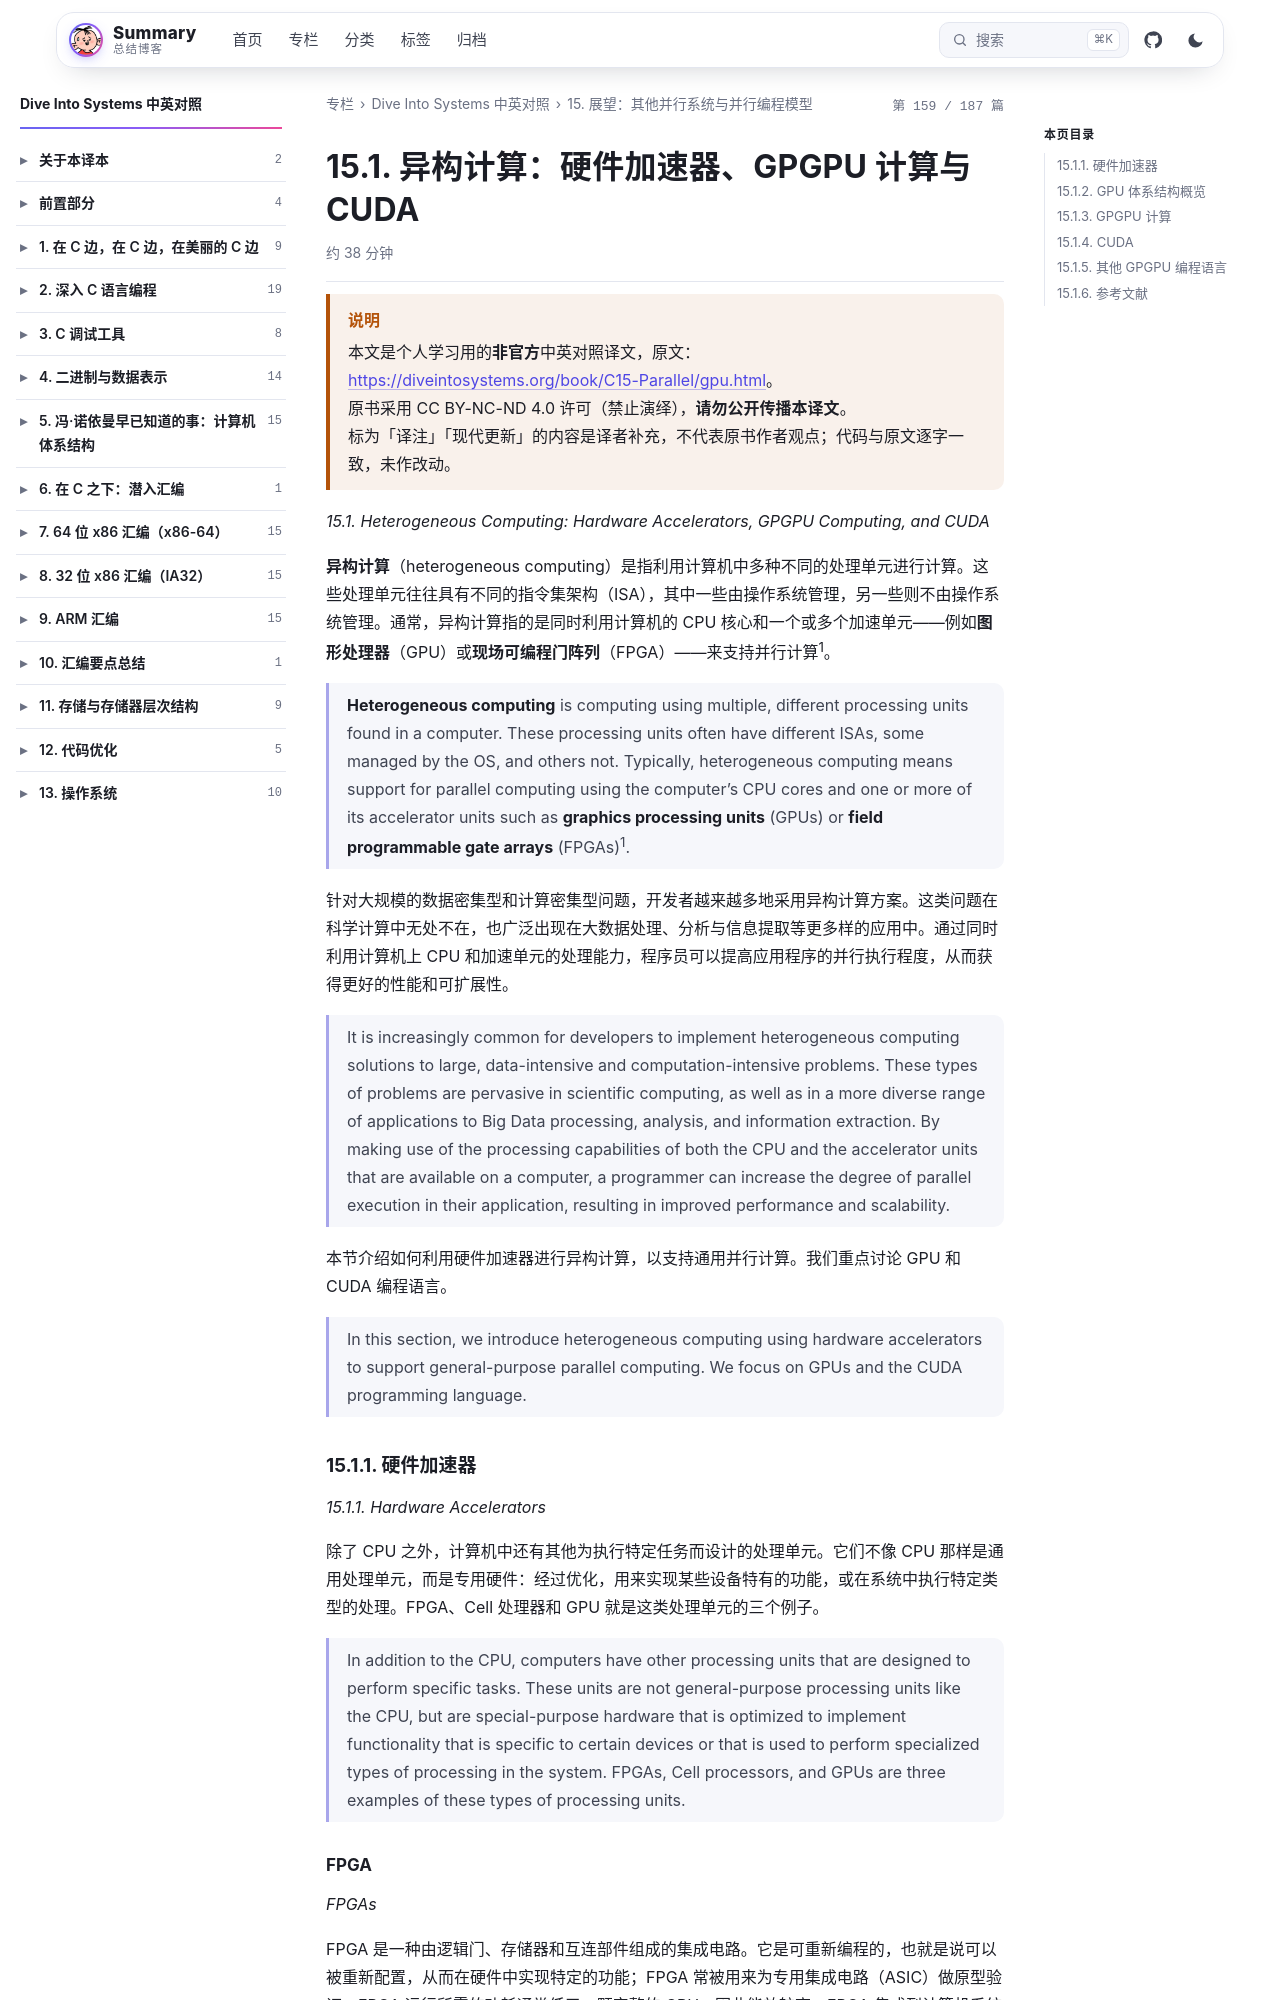

repository: wenPKtalk/wenpktalk.github.io · page: dive-into-systems/C15-Parallel/15.1-gpu.html · generator: jekyll

---
title: "15.1. 异构计算：硬件加速器、GPGPU 计算与 CUDA"
original: https://diveintosystems.org/book/C15-Parallel/gpu.html
credit: "Dive Into Systems (Suzanne J. Matthews, Tia Newhall, Kevin C. Webb)"
license: "CC BY-NC-ND 4.0 — 原书版权归作者所有"
book: dive-into-systems
chapter: C15-Parallel
order: 2
disableNunjucks: true
---

> [!WARNING] 说明
> 本文是个人学习用的**非官方**中英对照译文，原文：<https://diveintosystems.org/book/C15-Parallel/gpu.html>。
> 原书采用 CC BY-NC-ND 4.0 许可（禁止演绎），**请勿公开传播本译文**。
> 标为「译注」「现代更新」的内容是译者补充，不代表原书作者观点；代码与原文逐字一致，未作改动。


*15.1. Heterogeneous Computing: Hardware Accelerators, GPGPU Computing, and CUDA*

**异构计算**（heterogeneous computing）是指利用计算机中多种不同的处理单元进行计算。这些处理单元往往具有不同的指令集架构（ISA），其中一些由操作系统管理，另一些则不由操作系统管理。通常，异构计算指的是同时利用计算机的 CPU 核心和一个或多个加速单元——例如**图形处理器**（GPU）或**现场可编程门阵列**（FPGA）——来支持并行计算<sup>1</sup>。

> **Heterogeneous computing** is computing using multiple, different processing units found in a computer. These processing units often have different ISAs, some managed by the OS, and others not. Typically, heterogeneous computing means support for parallel computing using the computer’s CPU cores and one or more of its accelerator units such as **graphics processing units** (GPUs) or **field programmable gate arrays** (FPGAs)<sup>1</sup>.

针对大规模的数据密集型和计算密集型问题，开发者越来越多地采用异构计算方案。这类问题在科学计算中无处不在，也广泛出现在大数据处理、分析与信息提取等更多样的应用中。通过同时利用计算机上 CPU 和加速单元的处理能力，程序员可以提高应用程序的并行执行程度，从而获得更好的性能和可扩展性。

> It is increasingly common for developers to implement heterogeneous computing solutions to large, data-intensive and computation-intensive problems. These types of problems are pervasive in scientific computing, as well as in a more diverse range of applications to Big Data processing, analysis, and information extraction. By making use of the processing capabilities of both the CPU and the accelerator units that are available on a computer, a programmer can increase the degree of parallel execution in their application, resulting in improved performance and scalability.

本节介绍如何利用硬件加速器进行异构计算，以支持通用并行计算。我们重点讨论 GPU 和 CUDA 编程语言。

> In this section, we introduce heterogeneous computing using hardware accelerators to support general-purpose parallel computing. We focus on GPUs and the CUDA programming language.

### 15.1.1. 硬件加速器

*15.1.1. Hardware Accelerators*

除了 CPU 之外，计算机中还有其他为执行特定任务而设计的处理单元。它们不像 CPU 那样是通用处理单元，而是专用硬件：经过优化，用来实现某些设备特有的功能，或在系统中执行特定类型的处理。FPGA、Cell 处理器和 GPU 就是这类处理单元的三个例子。

> In addition to the CPU, computers have other processing units that are designed to perform specific tasks. These units are not general-purpose processing units like the CPU, but are special-purpose hardware that is optimized to implement functionality that is specific to certain devices or that is used to perform specialized types of processing in the system. FPGAs, Cell processors, and GPUs are three examples of these types of processing units.
